Dataset: dataset (GitHub, springboardmentor200310m/Inters_Branches). Classes: accordion, acoustic guitar, banjo, bass guitar, clarinet, cymbals, dobro, electric guitar, floor tom, harmonica, harmonium, hi-hats, horn, keyboard, mandolin, organ, piano, saxophone, shakers, tambourine, trombone, trumpet, ukulele, violin, cowbell, flute, vibraphone.

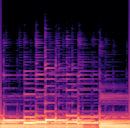
Label: bass guitar

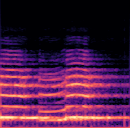
Label: horn

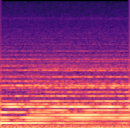
Label: organ

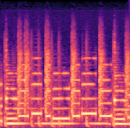
Label: keyboard

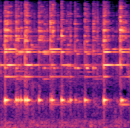
Label: cowbell

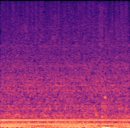
Label: cymbals
